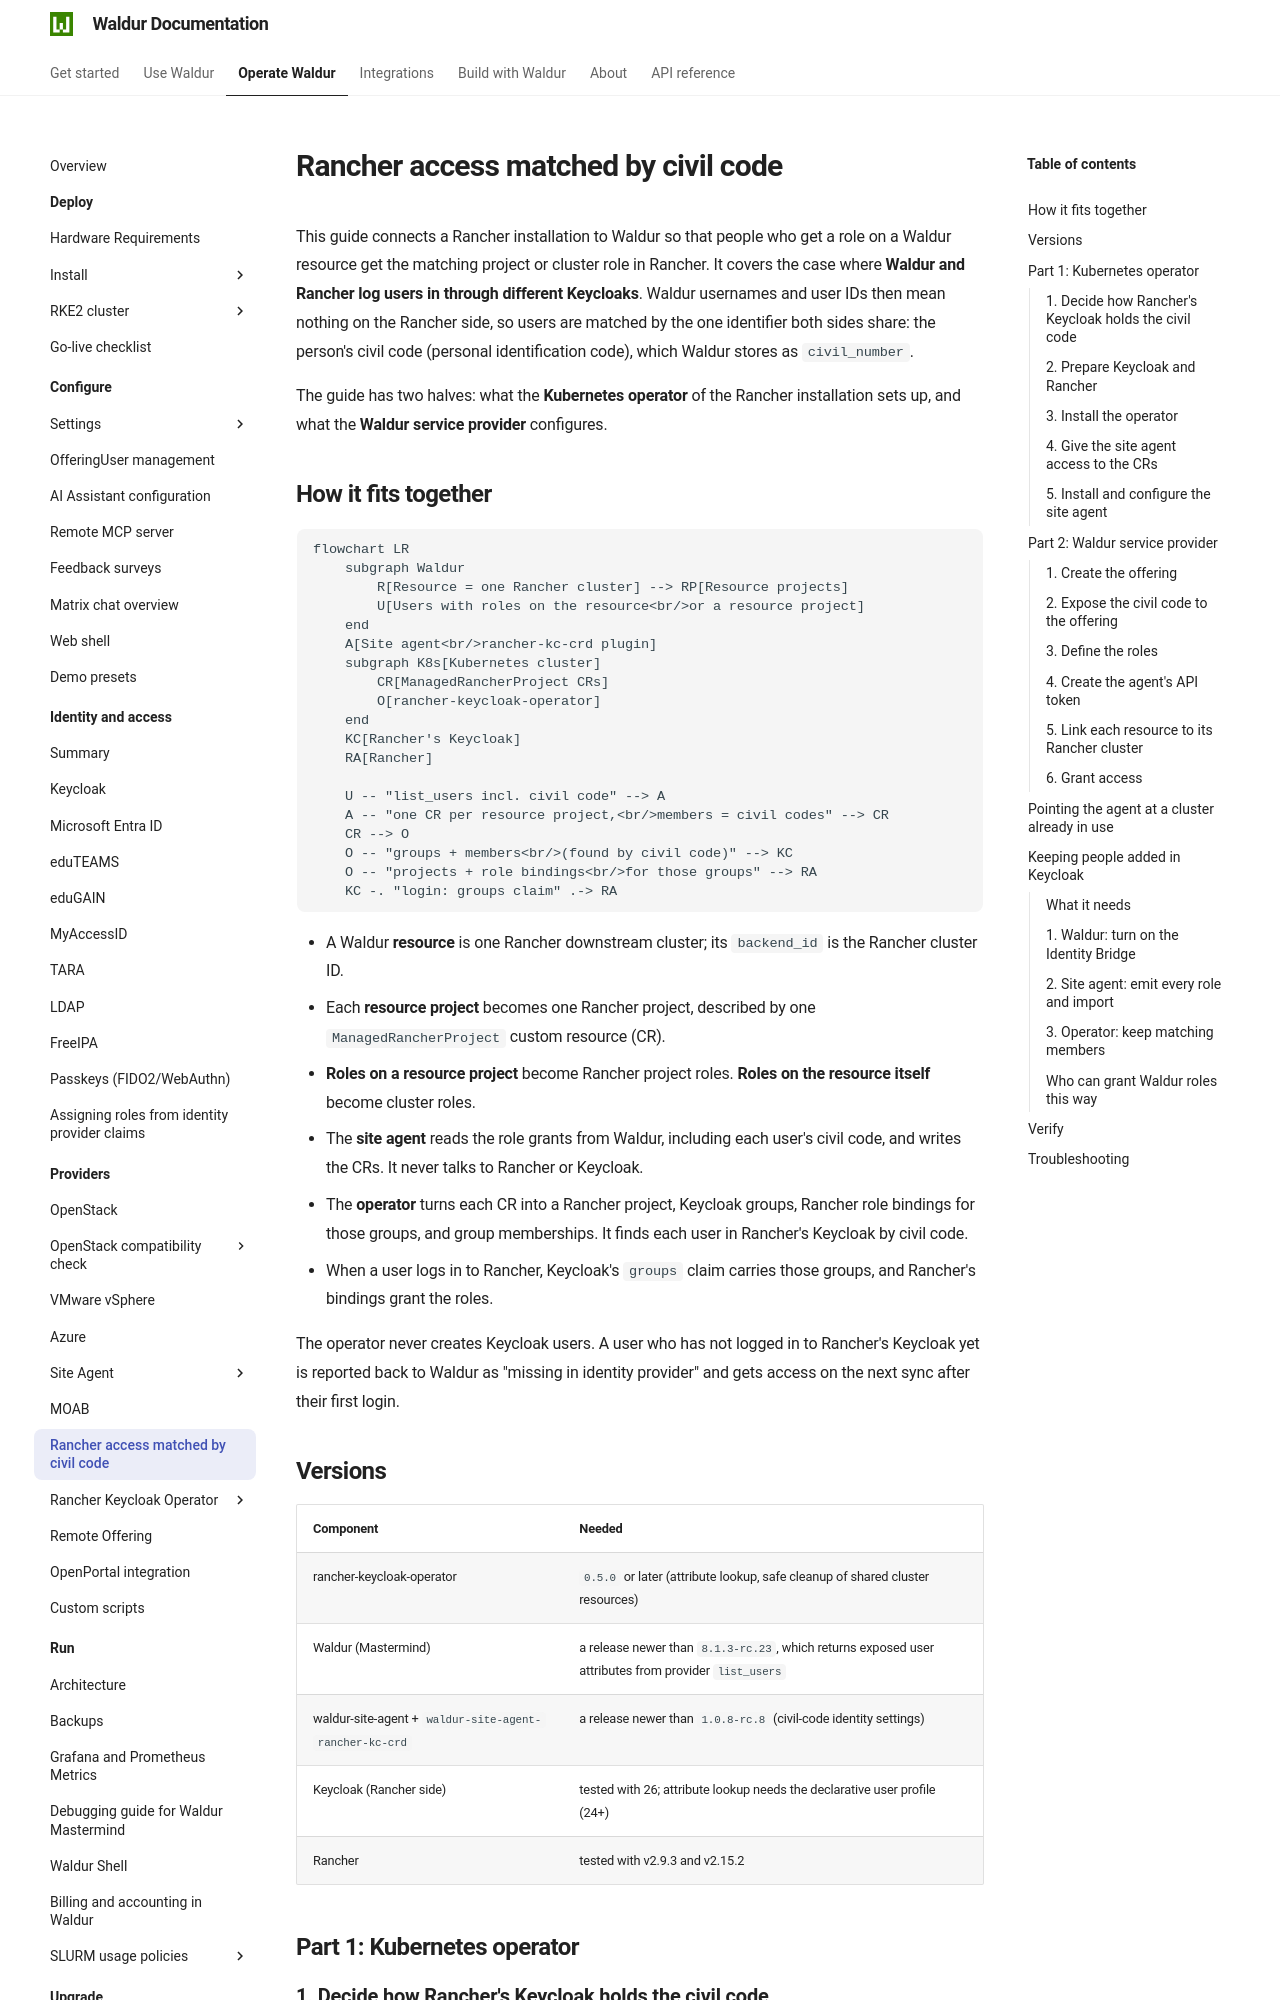

repository: waldur/waldur-docs · page: latest/admin-guide/providers/rancher-civil-code/index.html · generator: mkdocs

# Rancher access matched by civil code

This guide connects a Rancher installation to Waldur so that people who get a role on a Waldur resource
get the matching project or cluster role in Rancher. It covers the case where **Waldur and Rancher log
users in through different Keycloaks**. Waldur usernames and user IDs then mean nothing on the Rancher
side, so users are matched by the one identifier both sides share: the person's civil code (personal
identification code), which Waldur stores as `civil_number`.

The guide has two halves: what the **Kubernetes operator** of the Rancher installation sets up, and what
the **Waldur service provider** configures.

## How it fits together

```mermaid
flowchart LR
    subgraph Waldur
        R[Resource = one Rancher cluster] --> RP[Resource projects]
        U[Users with roles on the resource<br/>or a resource project]
    end
    A[Site agent<br/>rancher-kc-crd plugin]
    subgraph K8s[Kubernetes cluster]
        CR[ManagedRancherProject CRs]
        O[rancher-keycloak-operator]
    end
    KC[Rancher's Keycloak]
    RA[Rancher]

    U -- "list_users incl. civil code" --> A
    A -- "one CR per resource project,<br/>members = civil codes" --> CR
    CR --> O
    O -- "groups + members<br/>(found by civil code)" --> KC
    O -- "projects + role bindings<br/>for those groups" --> RA
    KC -. "login: groups claim" .-> RA
```

- A Waldur **resource** is one Rancher downstream cluster; its `backend_id` is the Rancher cluster ID.
- Each **resource project** becomes one Rancher project, described by one `ManagedRancherProject` custom
  resource (CR).
- **Roles on a resource project** become Rancher project roles. **Roles on the resource itself** become
  cluster roles.
- The **site agent** reads the role grants from Waldur, including each user's civil code, and writes the
  CRs. It never talks to Rancher or Keycloak.
- The **operator** turns each CR into a Rancher project, Keycloak groups, Rancher role bindings for those
  groups, and group memberships. It finds each user in Rancher's Keycloak by civil code.
- When a user logs in to Rancher, Keycloak's `groups` claim carries those groups, and Rancher's bindings
  grant the roles.

The operator never creates Keycloak users. A user who has not logged in to Rancher's Keycloak yet is
reported back to Waldur as "missing in identity provider" and gets access on the next sync after their
first login.

## Versions

| Component | Needed |
|---|---|
| rancher-keycloak-operator | `0.5.0` or later (attribute lookup, safe cleanup of shared cluster resources) |
| Waldur (Mastermind) | a release newer than `8.1.3-rc.23`, which returns exposed user attributes from provider `list_users` |
| waldur-site-agent + `waldur-site-agent-rancher-kc-crd` | a release newer than `1.0.8-rc.8` (civil-code identity settings) |
| Keycloak (Rancher side) | tested with 26; attribute lookup needs the declarative user profile (24+) |
| Rancher | tested with v2.9.3 and v2.15.2 |

## Part 1: Kubernetes operator
